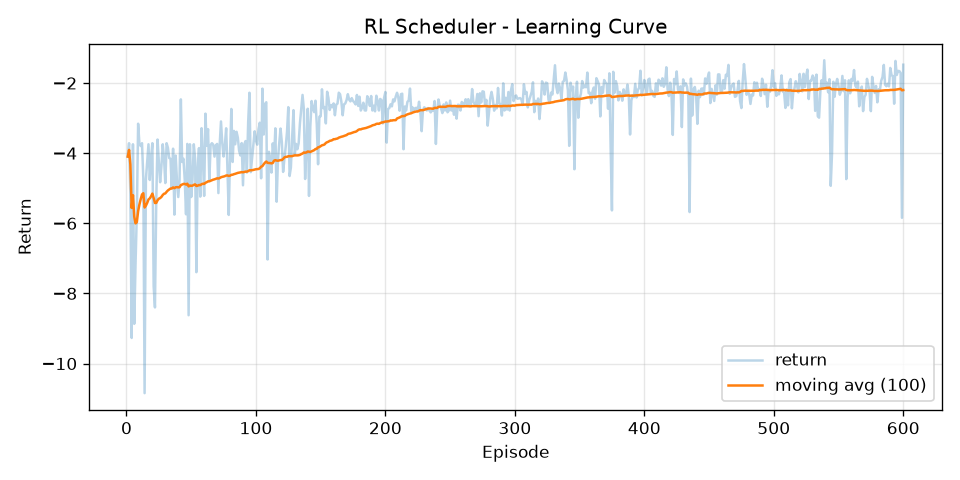

Values plotted in this chart, from the file beside it:
episode, return, return_ma100
1, -4.098, -4.098
2, -3.716, -3.907
3, -5.159, -4.324
4, -9.27, -5.561
5, -3.746, -5.198
6, -8.867, -5.809
7, -7.154, -6.002
8, -5.716, -5.966
9, -3.16, -5.654
10, -3.736, -5.462
11, -3.797, -5.311
12, -3.716, -5.178
13, -4.716, -5.142
14, -10.84, -5.55
15, -4.746, -5.496
16, -4.251, -5.418
17, -3.746, -5.32
18, -4.764, -5.289
19, -4.138, -5.229
20, -3.716, -5.153
21, -7.802, -5.279
22, -8.399, -5.421
23, -5.355, -5.418
24, -3.611, -5.343
25, -4.251, -5.299
26, -4.828, -5.281
27, -4.371, -5.247
28, -3.746, -5.194
29, -4.159, -5.158
30, -4.852, -5.148
31, -3.716, -5.102
32, -3.846, -5.062
33, -4.138, -5.034
34, -4.159, -5.009
35, -5.001, -5.008
36, -3.872, -4.977
37, -5.753, -4.998
38, -4.07, -4.973
39, -4.781, -4.968
40, -5.251, -4.976
41, -4.757, -4.97
42, -2.465, -4.911
43, -4.251, -4.895
44, -4.159, -4.878
45, -4.757, -4.876
46, -5.743, -4.895
47, -3.736, -4.87
48, -8.622, -4.948
49, -3.746, -4.924
50, -5.251, -4.93
51, -4.746, -4.927
52, -3.746, -4.904
53, -4.159, -4.89
54, -7.394, -4.936
55, -4.406, -4.927
56, -3.857, -4.907
57, -5.24, -4.913
58, -3.288, -4.885
59, -4.082, -4.872
60, -5.219, -4.877
... 540 more rows
